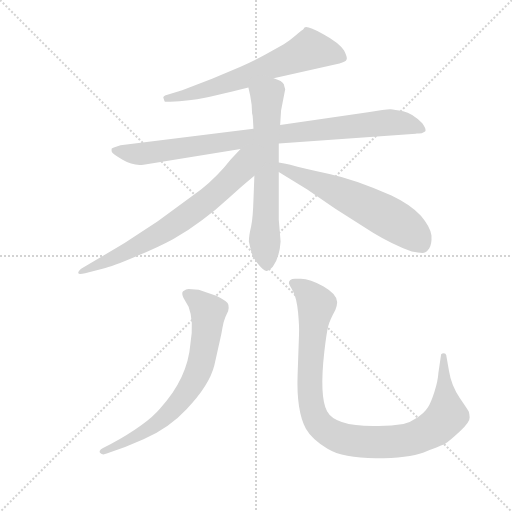
t = 0.00 s
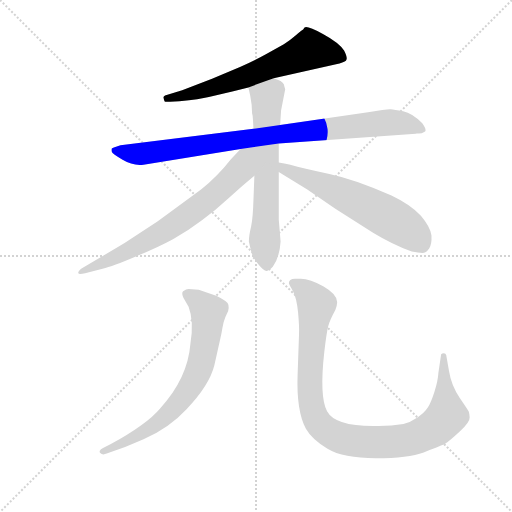
t = 1.22 s
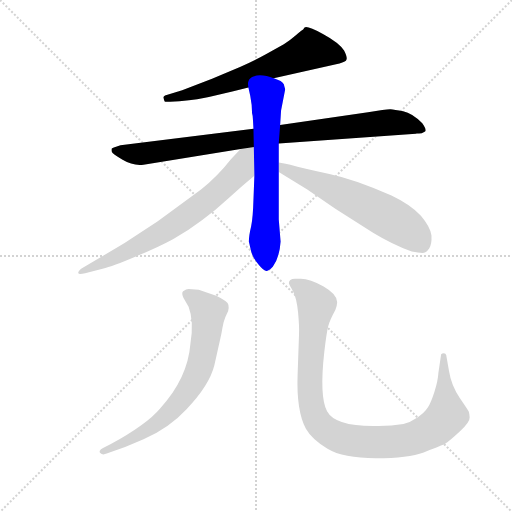
t = 2.44 s
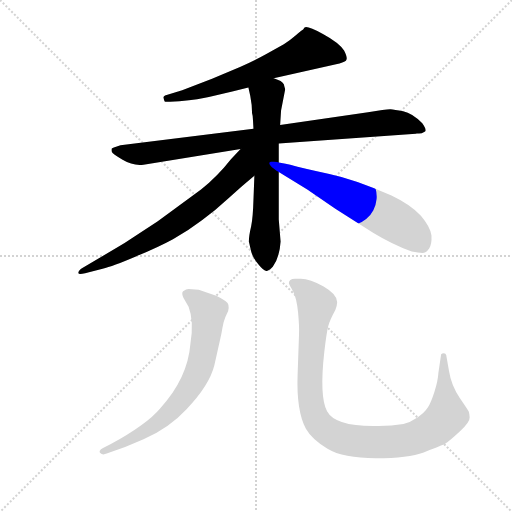
t = 3.65 s
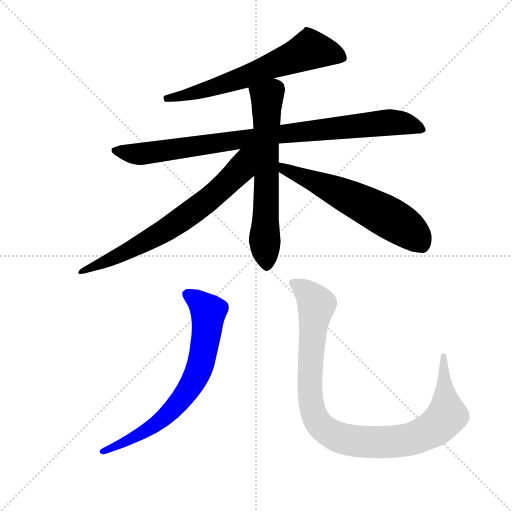
t = 4.87 s
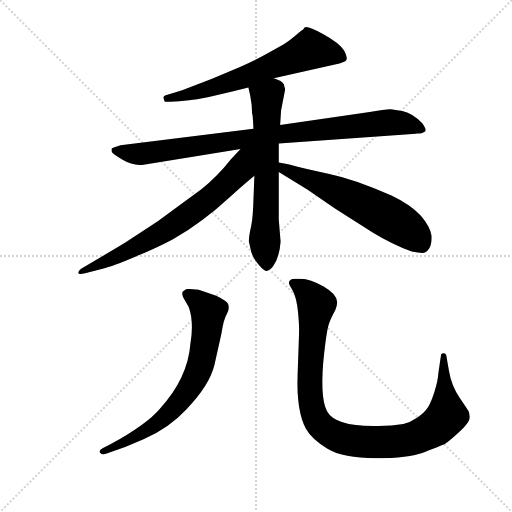
t = 6.09 s

The animated SVG that drew these frames (rendered in a browser with its animation timeline set to each time). Animation: 7 CSS @keyframes rules; one cycle of 6.09 s.

<svg version="1.1" viewBox="0 0 1024 1024" xmlns="http://www.w3.org/2000/svg">
  <g stroke="lightgray" stroke-dasharray="1,1" stroke-width="1" transform="scale(4, 4)">
    <line x1="0" y1="0" x2="256" y2="256"></line>
    <line x1="256" y1="0" x2="0" y2="256"></line>
    <line x1="128" y1="0" x2="128" y2="256"></line>
    <line x1="0" y1="128" x2="256" y2="128"></line>
  </g>
  <g transform="scale(0.92, -0.92) translate(60, -850)">
    <style type="text/css">
      
        @keyframes keyframes0 {
          from {
            stroke: blue;
            stroke-dashoffset: 658;
            stroke-width: 128;
          }
          68% {
            animation-timing-function: step-end;
            stroke: blue;
            stroke-dashoffset: 0;
            stroke-width: 128;
          }
          to {
            stroke: black;
            stroke-width: 1024;
          }
        }
        #make-me-a-hanzi-animation-0 {
          animation: keyframes0 0.7854817708333334s both;
          animation-delay: 0s;
          animation-timing-function: linear;
        }
      
        @keyframes keyframes1 {
          from {
            stroke: blue;
            stroke-dashoffset: 933;
            stroke-width: 128;
          }
          75% {
            animation-timing-function: step-end;
            stroke: blue;
            stroke-dashoffset: 0;
            stroke-width: 128;
          }
          to {
            stroke: black;
            stroke-width: 1024;
          }
        }
        #make-me-a-hanzi-animation-1 {
          animation: keyframes1 1.00927734375s both;
          animation-delay: 0.7854817708333334s;
          animation-timing-function: linear;
        }
      
        @keyframes keyframes2 {
          from {
            stroke: blue;
            stroke-dashoffset: 661;
            stroke-width: 128;
          }
          68% {
            animation-timing-function: step-end;
            stroke: blue;
            stroke-dashoffset: 0;
            stroke-width: 128;
          }
          to {
            stroke: black;
            stroke-width: 1024;
          }
        }
        #make-me-a-hanzi-animation-2 {
          animation: keyframes2 0.7879231770833334s both;
          animation-delay: 1.7947591145833335s;
          animation-timing-function: linear;
        }
      
        @keyframes keyframes3 {
          from {
            stroke: blue;
            stroke-dashoffset: 716;
            stroke-width: 128;
          }
          70% {
            animation-timing-function: step-end;
            stroke: blue;
            stroke-dashoffset: 0;
            stroke-width: 128;
          }
          to {
            stroke: black;
            stroke-width: 1024;
          }
        }
        #make-me-a-hanzi-animation-3 {
          animation: keyframes3 0.8326822916666666s both;
          animation-delay: 2.582682291666667s;
          animation-timing-function: linear;
        }
      
        @keyframes keyframes4 {
          from {
            stroke: blue;
            stroke-dashoffset: 612;
            stroke-width: 128;
          }
          67% {
            animation-timing-function: step-end;
            stroke: blue;
            stroke-dashoffset: 0;
            stroke-width: 128;
          }
          to {
            stroke: black;
            stroke-width: 1024;
          }
        }
        #make-me-a-hanzi-animation-4 {
          animation: keyframes4 0.748046875s both;
          animation-delay: 3.4153645833333335s;
          animation-timing-function: linear;
        }
      
        @keyframes keyframes5 {
          from {
            stroke: blue;
            stroke-dashoffset: 728;
            stroke-width: 128;
          }
          70% {
            animation-timing-function: step-end;
            stroke: blue;
            stroke-dashoffset: 0;
            stroke-width: 128;
          }
          to {
            stroke: black;
            stroke-width: 1024;
          }
        }
        #make-me-a-hanzi-animation-5 {
          animation: keyframes5 0.8424479166666666s both;
          animation-delay: 4.163411458333334s;
          animation-timing-function: linear;
        }
      
        @keyframes keyframes6 {
          from {
            stroke: blue;
            stroke-dashoffset: 1021;
            stroke-width: 128;
          }
          77% {
            animation-timing-function: step-end;
            stroke: blue;
            stroke-dashoffset: 0;
            stroke-width: 128;
          }
          to {
            stroke: black;
            stroke-width: 1024;
          }
        }
        #make-me-a-hanzi-animation-6 {
          animation: keyframes6 1.0808919270833333s both;
          animation-delay: 5.005859375000001s;
          animation-timing-function: linear;
        }
      
    </style>
    
      <path d="M 535 680 L 673 711 Q 677 711 685.5 714.5 Q 694 718 694 723 Q 694 728 688 740 Q 677 757 642 776 Q 607 795 602 790 L 599 786 Q 595 784 582.5 773 Q 570 762 557 754 L 518 732 Q 489 716 463 705 L 401 679 L 336 654 L 304 644 Q 295 642 295 638 Q 297 631 298 629.5 Q 299 628 310 629 L 330 630 Q 375 634 394 639 L 445 651 L 480 660 L 535 680 Z" fill="lightgray"></path>
    
      <path d="M 546 538 L 844 559 L 846 560 Q 857 560 858 561 L 864 564 Q 868 568 858 582 Q 836 604 816.5 608 Q 797 612 789 612.5 Q 781 613 740 606 L 549 578 L 491 570 L 202 534 L 189 530 Q 184 528 183 527 Q 182 524 183 520 Q 184 516 206.5 502.5 Q 229 489 252 492 L 463 526 L 546 538 Z" fill="lightgray"></path>
    
      <path d="M 486 303 Q 490 289 502 275 Q 514 260 520 261 Q 525 262 533 270 Q 548 291 550 325 L 546 373 L 546 476 L 546 497 L 546 538 L 549 578 L 551 610 L 560 656 Q 559 659 557 667 Q 554 674 535 680 C 507 691 473 689 480 660 L 484 642 Q 488 622 488 604 Q 490 598 490 588 L 491 570 L 493 468 L 491 416 Q 490 379 486 358 Q 481 337 481 325 L 486 303 Z" fill="lightgray"></path>
    
      <path d="M 463 526 L 442 504 Q 413 467 377 438 L 283 369 L 210 321 L 120 268 Q 110 262 110 257 Q 110 252 125 256 L 163 266 Q 185 271 234 292 Q 283 312 316 330 Q 349 348 379 371 Q 409 393 438 420 Q 466 446 493 468 C 560 524 491 555 463 526 Z" fill="lightgray"></path>
    
      <path d="M 546 476 L 608 438 L 669 396 L 751 344 Q 792 319 835 303 Q 850 300 858 300 Q 866 300 873 310 Q 879 319 878 338 Q 876 356 855 381 Q 833 405 791 425 Q 713 460 656 472 Q 599 484 571 492 L 561 494 L 546 497 C 517 503 520 492 546 476 Z" fill="lightgray"></path>
    
      <path d="M 164 -124 Q 153 -130 158 -135 Q 163 -140 172 -136 L 212 -122 L 252 -105 Q 308 -80 345 -40 Q 395 12 406 56 L 419 114 Q 421 122 423.5 137 Q 426 152 430 161 L 436 174 Q 438 180 436.5 187.5 Q 435 195 410 207 L 372 220 L 350 222 Q 344 222 340 218 L 338 217 Q 334 213 339 202 L 350 183 Q 362 152 354 103 Q 348 27 288 -38 Q 260 -72 180 -116 L 164 -124 Z" fill="lightgray"></path>
    
      <path d="M 568 234 Q 568 232 577 217 Q 585 202 588 170.5 Q 591 139 590 122 L 587 36 Q 584 -43 605 -82 Q 618 -105 652 -125.5 Q 686 -146 757 -146 Q 828 -146 861 -133.5 Q 894 -121 906 -116 Q 918 -108 940 -87.5 Q 962 -67 961 -57 Q 960 -47 959 -44.5 Q 958 -42 939.5 -15 Q 921 12 916 44 L 910 78 Q 909 82 905 82 Q 901 82 899 80 L 893 39 Q 892 22 884.5 -1.5 Q 877 -25 870 -36 Q 863 -47 847.5 -57.5 Q 832 -68 817 -72 Q 787 -77 751 -76 Q 668 -76 651 -44 Q 634 -12 645 85 Q 650 128 653.5 141 Q 657 154 669 176 Q 673 187 673 193 Q 673 210 643.5 227 Q 614 244 594 244 L 581 244 Q 568 244 568 234 Z" fill="lightgray"></path>
    
    
      <clipPath id="make-me-a-hanzi-clip-0">
        <path d="M 535 680 L 673 711 Q 677 711 685.5 714.5 Q 694 718 694 723 Q 694 728 688 740 Q 677 757 642 776 Q 607 795 602 790 L 599 786 Q 595 784 582.5 773 Q 570 762 557 754 L 518 732 Q 489 716 463 705 L 401 679 L 336 654 L 304 644 Q 295 642 295 638 Q 297 631 298 629.5 Q 299 628 310 629 L 330 630 Q 375 634 394 639 L 445 651 L 480 660 L 535 680 Z"></path>
      </clipPath>
      <path clip-path="url(#make-me-a-hanzi-clip-0)" d="M 684 724 L 669 732 L 614 742 L 434 669 L 303 636" fill="none" id="make-me-a-hanzi-animation-0" stroke-dasharray="530 1060" stroke-linecap="round"></path>
    
      <clipPath id="make-me-a-hanzi-clip-1">
        <path d="M 546 538 L 844 559 L 846 560 Q 857 560 858 561 L 864 564 Q 868 568 858 582 Q 836 604 816.5 608 Q 797 612 789 612.5 Q 781 613 740 606 L 549 578 L 491 570 L 202 534 L 189 530 Q 184 528 183 527 Q 182 524 183 520 Q 184 516 206.5 502.5 Q 229 489 252 492 L 463 526 L 546 538 Z"></path>
      </clipPath>
      <path clip-path="url(#make-me-a-hanzi-clip-1)" d="M 189 524 L 205 518 L 256 516 L 559 560 L 791 584 L 843 576 L 858 568" fill="none" id="make-me-a-hanzi-animation-1" stroke-dasharray="805 1610" stroke-linecap="round"></path>
    
      <clipPath id="make-me-a-hanzi-clip-2">
        <path d="M 486 303 Q 490 289 502 275 Q 514 260 520 261 Q 525 262 533 270 Q 548 291 550 325 L 546 373 L 546 476 L 546 497 L 546 538 L 549 578 L 551 610 L 560 656 Q 559 659 557 667 Q 554 674 535 680 C 507 691 473 689 480 660 L 484 642 Q 488 622 488 604 Q 490 598 490 588 L 491 570 L 493 468 L 491 416 Q 490 379 486 358 Q 481 337 481 325 L 486 303 Z"></path>
      </clipPath>
      <path clip-path="url(#make-me-a-hanzi-clip-2)" d="M 489 657 L 521 637 L 515 335 L 519 270" fill="none" id="make-me-a-hanzi-animation-2" stroke-dasharray="533 1066" stroke-linecap="round"></path>
    
      <clipPath id="make-me-a-hanzi-clip-3">
        <path d="M 463 526 L 442 504 Q 413 467 377 438 L 283 369 L 210 321 L 120 268 Q 110 262 110 257 Q 110 252 125 256 L 163 266 Q 185 271 234 292 Q 283 312 316 330 Q 349 348 379 371 Q 409 393 438 420 Q 466 446 493 468 C 560 524 491 555 463 526 Z"></path>
      </clipPath>
      <path clip-path="url(#make-me-a-hanzi-clip-3)" d="M 486 522 L 458 476 L 357 388 L 235 312 L 118 260" fill="none" id="make-me-a-hanzi-animation-3" stroke-dasharray="588 1176" stroke-linecap="round"></path>
    
      <clipPath id="make-me-a-hanzi-clip-4">
        <path d="M 546 476 L 608 438 L 669 396 L 751 344 Q 792 319 835 303 Q 850 300 858 300 Q 866 300 873 310 Q 879 319 878 338 Q 876 356 855 381 Q 833 405 791 425 Q 713 460 656 472 Q 599 484 571 492 L 561 494 L 546 497 C 517 503 520 492 546 476 Z"></path>
      </clipPath>
      <path clip-path="url(#make-me-a-hanzi-clip-4)" d="M 553 492 L 558 481 L 683 429 L 802 367 L 844 336 L 857 318" fill="none" id="make-me-a-hanzi-animation-4" stroke-dasharray="484 968" stroke-linecap="round"></path>
    
      <clipPath id="make-me-a-hanzi-clip-5">
        <path d="M 164 -124 Q 153 -130 158 -135 Q 163 -140 172 -136 L 212 -122 L 252 -105 Q 308 -80 345 -40 Q 395 12 406 56 L 419 114 Q 421 122 423.5 137 Q 426 152 430 161 L 436 174 Q 438 180 436.5 187.5 Q 435 195 410 207 L 372 220 L 350 222 Q 344 222 340 218 L 338 217 Q 334 213 339 202 L 350 183 Q 362 152 354 103 Q 348 27 288 -38 Q 260 -72 180 -116 L 164 -124 Z"></path>
      </clipPath>
      <path clip-path="url(#make-me-a-hanzi-clip-5)" d="M 343 210 L 371 196 L 393 168 L 382 84 L 365 30 L 334 -18 L 288 -66 L 215 -110 L 165 -132" fill="none" id="make-me-a-hanzi-animation-5" stroke-dasharray="600 1200" stroke-linecap="round"></path>
    
      <clipPath id="make-me-a-hanzi-clip-6">
        <path d="M 568 234 Q 568 232 577 217 Q 585 202 588 170.5 Q 591 139 590 122 L 587 36 Q 584 -43 605 -82 Q 618 -105 652 -125.5 Q 686 -146 757 -146 Q 828 -146 861 -133.5 Q 894 -121 906 -116 Q 918 -108 940 -87.5 Q 962 -67 961 -57 Q 960 -47 959 -44.5 Q 958 -42 939.5 -15 Q 921 12 916 44 L 910 78 Q 909 82 905 82 Q 901 82 899 80 L 893 39 Q 892 22 884.5 -1.5 Q 877 -25 870 -36 Q 863 -47 847.5 -57.5 Q 832 -68 817 -72 Q 787 -77 751 -76 Q 668 -76 651 -44 Q 634 -12 645 85 Q 650 128 653.5 141 Q 657 154 669 176 Q 673 187 673 193 Q 673 210 643.5 227 Q 614 244 594 244 L 581 244 Q 568 244 568 234 Z"></path>
      </clipPath>
      <path clip-path="url(#make-me-a-hanzi-clip-6)" d="M 577 235 L 612 210 L 627 185 L 615 71 L 614 -8 L 630 -66 L 663 -95 L 731 -111 L 784 -111 L 837 -104 L 886 -79 L 905 -62 L 912 -45 L 904 75" fill="none" id="make-me-a-hanzi-animation-6" stroke-dasharray="893 1786" stroke-linecap="round"></path>
    
  </g>
</svg>
